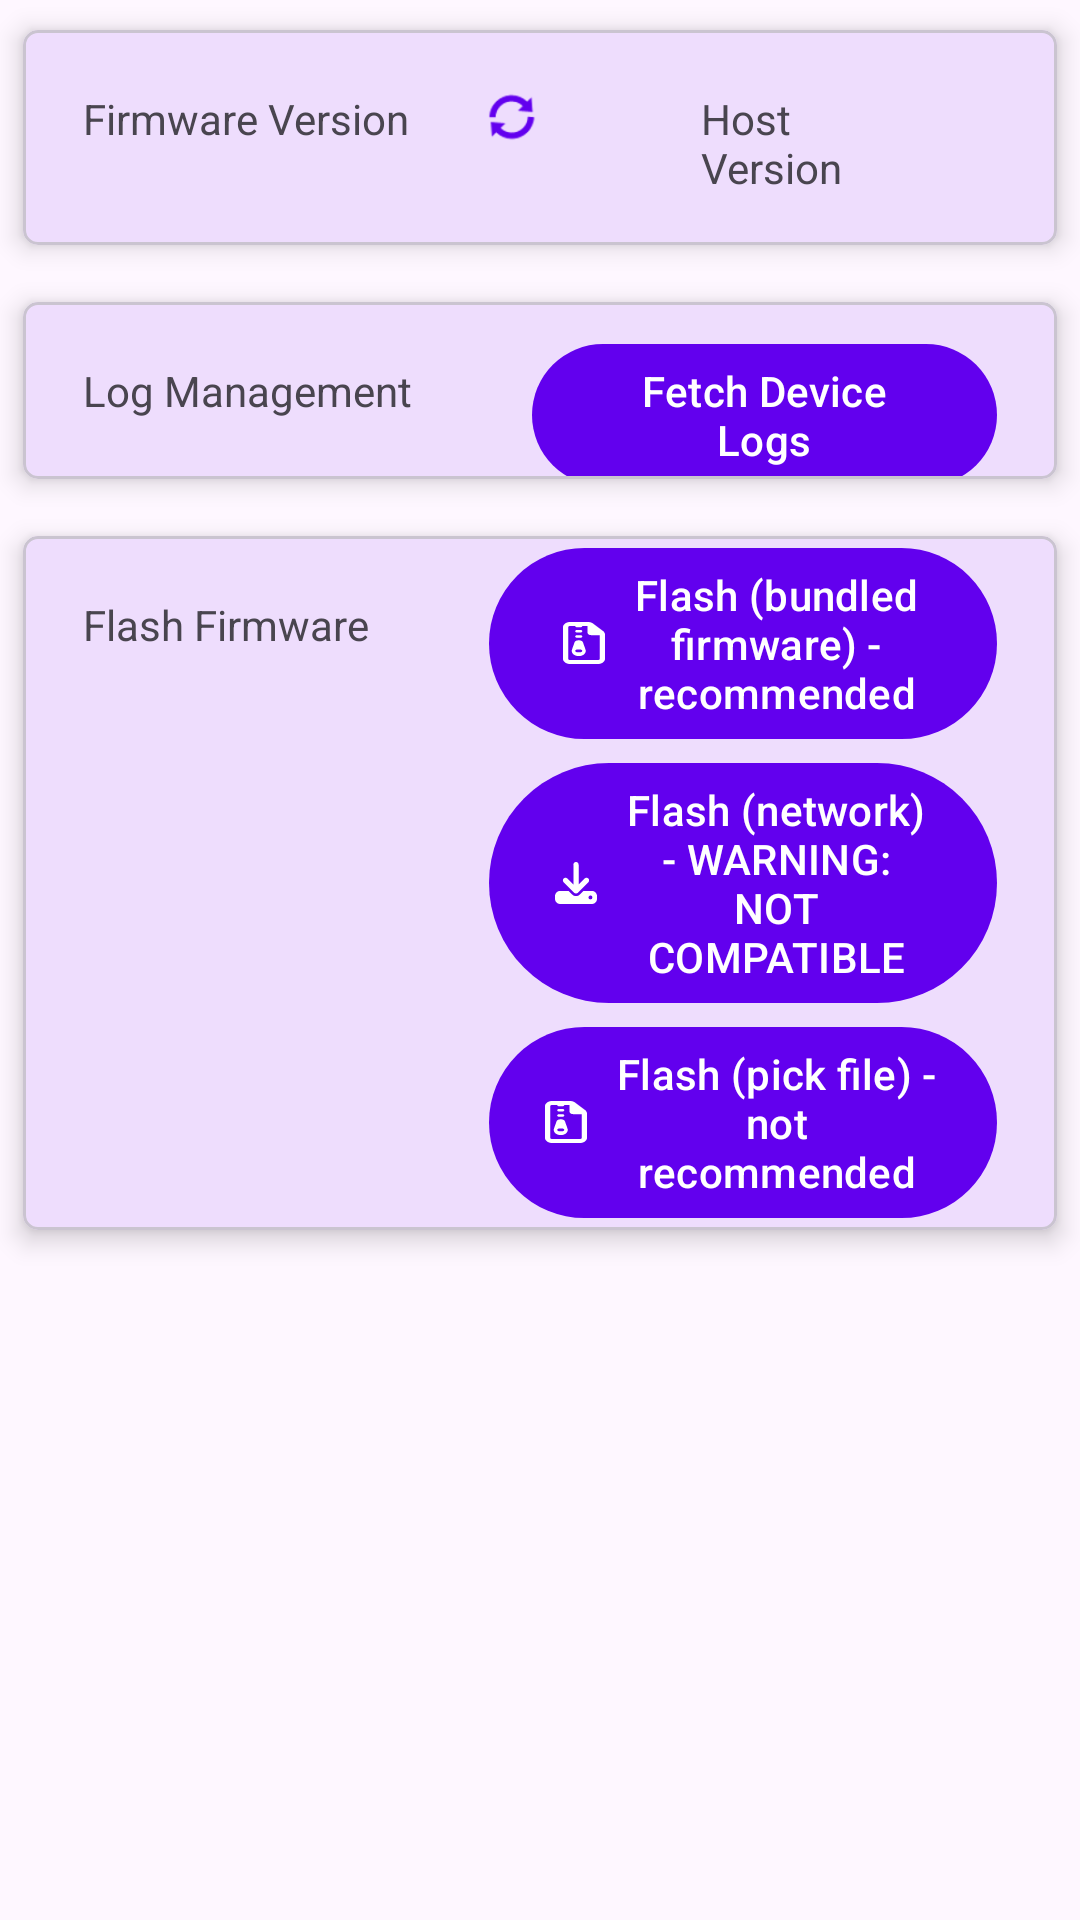

Write the Android layout XML for this screen, with the resource values it uses.
<!-- AndroidManifest.xml: application theme Theme.RealSenseIDSample -->
<!-- res/layout/fragment_firmware.xml -->
<?xml version="1.0" encoding="utf-8"?>
<androidx.constraintlayout.widget.ConstraintLayout xmlns:android="http://schemas.android.com/apk/res/android"
    xmlns:app="http://schemas.android.com/apk/res-auto"
    xmlns:tools="http://schemas.android.com/tools"
    android:layout_width="match_parent"
    android:layout_height="match_parent"
    tools:context=".ui.firmware.FirmwareFragment">

  <com.google.android.material.card.MaterialCardView
      android:id="@+id/fw_version_card"
      android:layout_width="match_parent"
      android:layout_height="wrap_content"
      android:layout_margin="1dp"
      app:cardBackgroundColor="?attr/colorSurface"
      app:cardCornerRadius="5dp"
      app:cardElevation="5dp"
      app:cardMaxElevation="5dp"
      app:cardPreventCornerOverlap="true"
      app:cardUseCompatPadding="true"
      app:layout_constraintEnd_toEndOf="parent"
      app:layout_constraintStart_toStartOf="parent"
      app:layout_constraintTop_toTopOf="parent">

    <LinearLayout
        android:layout_width="match_parent"
        android:layout_height="match_parent"
        android:orientation="horizontal">


      <androidx.constraintlayout.widget.ConstraintLayout
          android:layout_width="wrap_content"
          android:layout_height="wrap_content"
          android:layout_weight="1">


        <com.google.android.material.textview.MaterialTextView
            android:id="@+id/text_firmware_header"
            android:layout_width="wrap_content"
            android:layout_height="wrap_content"
            android:paddingHorizontal="20dp"
            android:paddingTop="20dp"
            android:text="@string/firmware_version"
            android:textSize="14sp"
            app:layout_constraintStart_toStartOf="parent"
            app:layout_constraintTop_toTopOf="parent" />

        <com.google.android.material.button.MaterialButton
            android:id="@+id/button_refresh"
            style="@style/Widget.Material3.Button.IconButton"
            android:layout_width="wrap_content"
            android:layout_height="wrap_content"
            android:contentDescription="Refresh"
            android:paddingStart="150dp"
            android:paddingTop="15dp"
            app:icon="@android:drawable/ic_popup_sync"
            app:iconGravity="textStart"
            app:layout_constraintStart_toStartOf="parent"
            app:layout_constraintTop_toTopOf="parent" />

        <com.google.android.material.textview.MaterialTextView
            android:id="@+id/text_firmware"
            android:layout_width="wrap_content"
            android:layout_height="wrap_content"
            android:paddingHorizontal="40dp"
            android:textSize="12sp"
            app:layout_constraintStart_toStartOf="parent"
            app:layout_constraintTop_toBottomOf="@+id/text_firmware_header"
            tools:text="Version Placeholder" />


      </androidx.constraintlayout.widget.ConstraintLayout>


      <LinearLayout
          android:layout_width="wrap_content"
          android:layout_height="wrap_content"
          android:layout_weight="1"
          android:orientation="vertical">

        <com.google.android.material.textview.MaterialTextView
            android:layout_width="wrap_content"
            android:layout_height="wrap_content"
            android:paddingHorizontal="40dp"
            android:paddingTop="20dp"
            android:text="@string/host_version"
            android:textSize="14sp" />

        <com.google.android.material.textview.MaterialTextView
            android:id="@+id/text_host"
            android:layout_width="match_parent"
            android:layout_height="wrap_content"
            android:paddingHorizontal="60dp"
            android:textSize="12sp"
            tools:text="Version Placeholder" />
      </LinearLayout>

    </LinearLayout>

  </com.google.android.material.card.MaterialCardView>

  <com.google.android.material.card.MaterialCardView
      android:id="@+id/fetch_device_logs_card"
      android:layout_width="match_parent"
      android:layout_height="wrap_content"
      android:layout_margin="1dp"
      app:cardBackgroundColor="?attr/colorSurface"
      app:cardCornerRadius="5dp"
      app:cardElevation="5dp"
      app:cardMaxElevation="5dp"
      app:cardPreventCornerOverlap="true"
      app:cardUseCompatPadding="true"
      app:layout_constraintEnd_toEndOf="parent"
      app:layout_constraintStart_toStartOf="parent"
      app:layout_constraintTop_toBottomOf="@+id/fw_version_card">

    <LinearLayout
        android:layout_width="match_parent"
        android:layout_height="wrap_content"
        android:orientation="horizontal">

      <com.google.android.material.textview.MaterialTextView
          android:layout_width="wrap_content"
          android:layout_height="wrap_content"
          android:padding="20dp"
          android:text="@string/log_management"
          android:textSize="14sp" />

      <com.google.android.material.button.MaterialButton
          android:id="@+id/button_fetch_device_logs"
          android:layout_width="match_parent"
          android:layout_height="wrap_content"
          android:layout_marginHorizontal="20dp"
          android:paddingHorizontal="20dp"
          android:text="@string/fetch_device_logs"
          app:icon="@drawable/permissionx_ic_alert"
          app:iconGravity="textStart"
          app:iconSize="14dp" />
    </LinearLayout>

  </com.google.android.material.card.MaterialCardView>

  <com.google.android.material.card.MaterialCardView
      android:id="@+id/flash_firmware_card"
      android:layout_width="match_parent"
      android:layout_height="wrap_content"
      android:layout_margin="1dp"
      app:cardBackgroundColor="?attr/colorSurface"
      app:cardCornerRadius="5dp"
      app:cardElevation="5dp"
      app:cardMaxElevation="5dp"
      app:cardPreventCornerOverlap="true"
      app:cardUseCompatPadding="true"
      app:layout_constraintEnd_toEndOf="parent"
      app:layout_constraintStart_toStartOf="parent"
      app:layout_constraintTop_toBottomOf="@+id/fetch_device_logs_card">

    <LinearLayout
        android:layout_width="match_parent"
        android:layout_height="wrap_content"
        android:orientation="horizontal">

      <com.google.android.material.textview.MaterialTextView
          android:layout_width="wrap_content"
          android:layout_height="wrap_content"
          android:padding="20dp"
          android:text="@string/flash_firmware"
          android:textSize="14sp" />

      <LinearLayout
          android:layout_width="match_parent"
          android:layout_height="wrap_content"
          android:orientation="vertical">

        <com.google.android.material.button.MaterialButton
            android:id="@+id/button_flash_firmware_resource"
            android:layout_width="match_parent"
            android:layout_height="wrap_content"
            android:layout_marginHorizontal="20dp"
            android:paddingHorizontal="20dp"
            android:text="@string/flash_res"
            app:icon="@drawable/zip"
            app:iconGravity="textStart"
            app:iconSize="14dp" />

        <com.google.android.material.button.MaterialButton
            android:id="@+id/button_flash_firmware"
            android:layout_width="match_parent"
            android:layout_height="wrap_content"
            android:layout_marginHorizontal="20dp"
            android:paddingHorizontal="20dp"
            android:text="@string/flash"
            app:icon="@drawable/download"
            app:iconGravity="textStart"
            app:iconSize="14dp" />

        <com.google.android.material.button.MaterialButton
            android:id="@+id/button_flash_firmware_select_file"
            android:layout_width="match_parent"
            android:layout_height="wrap_content"
            android:layout_marginHorizontal="20dp"
            android:paddingHorizontal="20dp"
            android:text="@string/flash_file"
            app:icon="@drawable/zip"
            app:iconGravity="textStart"
            app:iconSize="14dp" />
      </LinearLayout>
    </LinearLayout>

  </com.google.android.material.card.MaterialCardView>

  <FrameLayout
      android:id="@+id/circular_progress"
      android:visibility="gone"
      android:layout_width="match_parent"
      android:layout_height="match_parent"
      android:layout_centerInParent="true"
      android:padding="12dp"
      android:elevation="10dp"
      android:clickable="true"
      android:focusable="true"
      app:layout_constraintEnd_toEndOf="parent"
      app:layout_constraintStart_toStartOf="parent"
      app:layout_constraintTop_toTopOf="parent"
      app:layout_constraintBottom_toBottomOf="parent">

    <com.google.android.material.progressindicator.CircularProgressIndicator
        android:layout_width="48dp"
        android:layout_height="48dp"
        android:indeterminate="true"
        android:layout_gravity="center"
        app:indicatorColor="@android:color/holo_blue_bright"
        app:trackColor="@android:color/darker_gray" />
  </FrameLayout>

  

</androidx.constraintlayout.widget.ConstraintLayout>
<!-- resources referenced by this layout -->
<resources>
  <!-- drawable download (drawable) -->
  <vector xmlns:android="http://schemas.android.com/apk/res/android"
      android:width="512dp"
      android:height="512dp"
      android:viewportWidth="512"
      android:viewportHeight="512">
    <path
        android:fillColor="#FF000000"
        android:pathData="M288,32c0,-17.7 -14.3,-32 -32,-32s-32,14.3 -32,32l0,242.7 -73.4,-73.4c-12.5,-12.5 -32.8,-12.5 -45.3,0s-12.5,32.8 0,45.3l128,128c12.5,12.5 32.8,12.5 45.3,0l128,-128c12.5,-12.5 12.5,-32.8 0,-45.3s-32.8,-12.5 -45.3,0L288,274.7 288,32zM64,352c-35.3,0 -64,28.7 -64,64l0,32c0,35.3 28.7,64 64,64l384,0c35.3,0 64,-28.7 64,-64l0,-32c0,-35.3 -28.7,-64 -64,-64l-101.5,0 -45.3,45.3c-25,25 -65.5,25 -90.5,0L165.5,352 64,352zM432,408a24,24 0,1 1,0 48,24 24,0 1,1 0,-48z" />
  </vector>
  <!-- drawable zip (drawable) -->
  <vector xmlns:android="http://schemas.android.com/apk/res/android"
      android:width="384dp"
      android:height="512dp"
      android:viewportWidth="384"
      android:viewportHeight="512">
    <path
        android:fillColor="#FF000000"
        android:pathData="M64,464c-8.8,0 -16,-7.2 -16,-16L48,64c0,-8.8 7.2,-16 16,-16l48,0c0,8.8 7.2,16 16,16l32,0c8.8,0 16,-7.2 16,-16l48,0 0,80c0,17.7 14.3,32 32,32l80,0 0,288c0,8.8 -7.2,16 -16,16L64,464zM64,0C28.7,0 0,28.7 0,64L0,448c0,35.3 28.7,64 64,64l256,0c35.3,0 64,-28.7 64,-64l0,-293.5c0,-17 -6.7,-33.3 -18.7,-45.3L274.7,18.7C262.7,6.7 246.5,0 229.5,0L64,0zM112,112c0,8.8 7.2,16 16,16l32,0c8.8,0 16,-7.2 16,-16s-7.2,-16 -16,-16l-32,0c-8.8,0 -16,7.2 -16,16zM112,176c0,8.8 7.2,16 16,16l32,0c8.8,0 16,-7.2 16,-16s-7.2,-16 -16,-16l-32,0c-8.8,0 -16,7.2 -16,16zM105.7,247.8L82.1,335.9c-1.4,5.4 -2.1,10.9 -2.1,16.4c0,35.2 28.8,63.7 64,63.7s64,-28.5 64,-63.7c0,-5.5 -0.7,-11.1 -2.1,-16.4l-23.5,-88.2c-3.7,-14 -16.4,-23.8 -30.9,-23.8l-14.8,0c-14.5,0 -27.2,9.7 -30.9,23.8zM128,336l32,0c8.8,0 16,7.2 16,16s-7.2,16 -16,16l-32,0c-8.8,0 -16,-7.2 -16,-16s7.2,-16 16,-16z" />
  </vector>
  <string name="fetch_device_logs">Fetch Device Logs</string>
  <string name="firmware_version">Firmware Version</string>
  <string name="flash">Flash (network) - WARNING: NOT COMPATIBLE</string>
  <string name="flash_file">Flash (pick file) - not recommended</string>
  <string name="flash_firmware">Flash Firmware</string>
  <string name="flash_res">Flash (bundled firmware) - recommended</string>
  <string name="host_version">Host Version</string>
  <string name="log_management">Log Management</string>
  <style name="Theme.RealSenseIDSample" parent="Theme.Material3.DayNight">
      
      <item name="colorPrimary">@color/purple_500</item>
      <item name="colorPrimaryVariant">@color/purple_700</item>
      <item name="colorOnPrimary">@color/white</item>
      
      <item name="colorSecondary">@color/teal_200</item>
      <item name="colorSecondaryVariant">@color/teal_700</item>
      <item name="colorOnSecondary">@color/black</item>
      
      <item name="android:statusBarColor">?attr/colorPrimaryVariant</item>
      
    </style>
  <color name="purple_500">#FF6200EE</color>
  <color name="purple_700">#FF3700B3</color>
  <color name="white">#FFFFFFFF</color>
  <color name="teal_200">#FF03DAC5</color>
  <color name="teal_700">#FF018786</color>
  <color name="black">#FF000000</color>
</resources>
